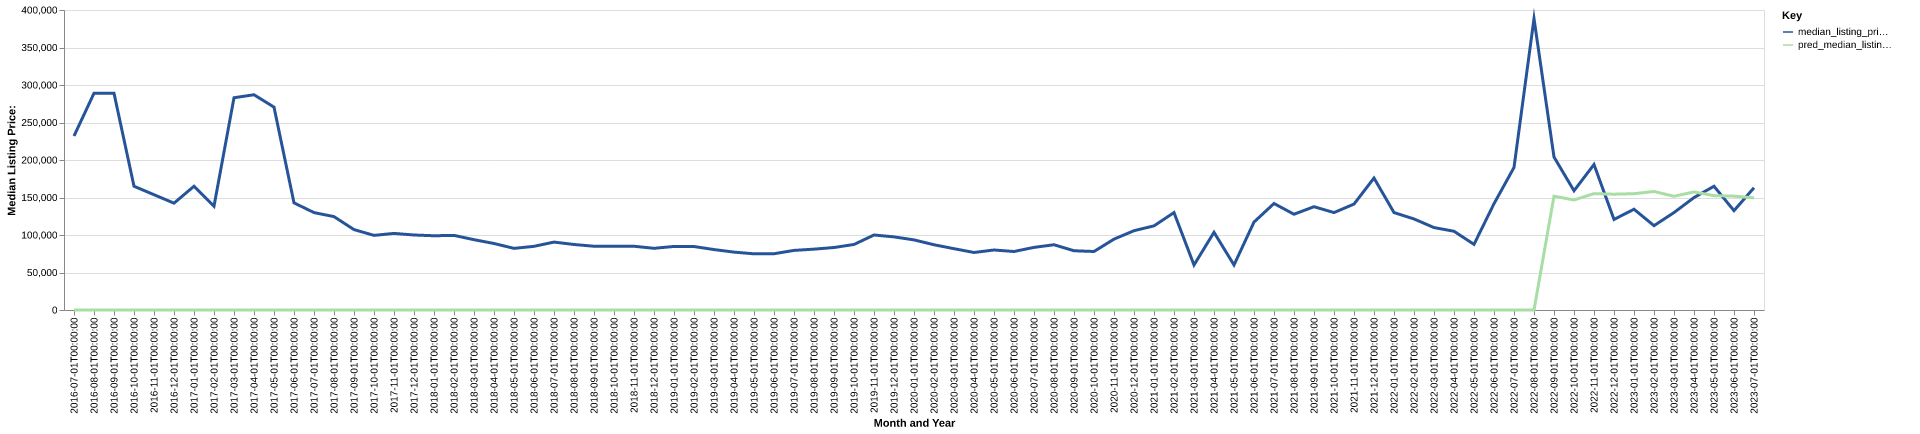

Data behind this chart, as committed beside it:
date, time_idx, median_listing_price, thirty_year_interest_rate_five, month, county_name, active_listing_count, median_days_on_market, pred_median_listing_price, month_year
2016-07-01, 0, 232000, 3.72, 7, hamilton, il, 4.0, 54.0, 0, Jul-2016
2016-08-01, 1, 289000, 3.73, 8, hamilton, il, 7.0, 68.0, 0, Aug-2016
2016-09-01, 2, 289000, 3.66, 9, hamilton, il, 7.0, 90.0, 0, Sep-2016
2016-10-01, 3, 165000, 3.64, 10, hamilton, il, 8.0, 101.0, 0, Oct-2016
2016-11-01, 4, 153725, 3.66, 11, hamilton, il, 10.0, 118.0, 0, Nov-2016
2016-12-01, 5, 142450, 3.48, 12, hamilton, il, 10.0, 147.0, 0, Dec-2016
2017-01-01, 6, 165000, 3.45, 1, hamilton, il, 7.0, 200.0, 0, Jan-2017
2017-02-01, 7, 138475, 3.5, 2, hamilton, il, 7.0, 195.0, 0, Feb-2017
2017-03-01, 8, 283000, 3.52, 3, hamilton, il, 6.0, 184.0, 0, Mar-2017
2017-04-01, 9, 287000, 4.03, 4, hamilton, il, 6.0, 216.0, 0, Apr-2017
2017-05-01, 10, 270500, 4.32, 5, hamilton, il, 7.0, 117.0, 0, May-2017
2017-06-01, 11, 142850, 4.2, 6, hamilton, il, 11.0, 48.0, 0, Jun-2017
2017-07-01, 12, 129900, 4.19, 7, hamilton, il, 20.0, 28.0, 0, Jul-2017
2017-08-01, 13, 124500, 4.3, 8, hamilton, il, 26.0, 49.0, 0, Aug-2017
2017-09-01, 14, 107200, 4.1, 9, hamilton, il, 29.0, 73.0, 0, Sep-2017
2017-10-01, 15, 99500, 4.05, 10, hamilton, il, 29.0, 88.0, 0, Oct-2017
2017-11-01, 16, 102125, 3.94, 11, hamilton, il, 33.0, 88.0, 0, Nov-2017
2017-12-01, 17, 100000, 4.03, 12, hamilton, il, 31.0, 111.0, 0, Dec-2017
2018-01-01, 18, 99000, 3.93, 1, hamilton, il, 36.0, 108.0, 0, Jan-2018
2018-02-01, 19, 99500, 3.83, 2, hamilton, il, 35.0, 99.0, 0, Feb-2018
2018-03-01, 20, 93750, 3.94, 3, hamilton, il, 28.0, 72.0, 0, Mar-2018
2018-04-01, 21, 88675, 3.95, 4, hamilton, il, 34.0, 96.0, 0, Apr-2018
2018-05-01, 22, 82175, 3.99, 5, hamilton, il, 34.0, 87.0, 0, May-2018
2018-06-01, 23, 84900, 4.15, 6, hamilton, il, 30.0, 85.0, 0, Jun-2018
2018-07-01, 24, 90550, 4.4, 7, hamilton, il, 32.0, 82.0, 0, Jul-2018
2018-08-01, 25, 87350, 4.46, 8, hamilton, il, 38.0, 78.0, 0, Aug-2018
2018-09-01, 26, 85000, 4.58, 9, hamilton, il, 43.0, 63.0, 0, Sep-2018
2018-10-01, 27, 85000, 4.66, 10, hamilton, il, 41.0, 77.0, 0, Oct-2018
2018-11-01, 28, 85000, 4.62, 11, hamilton, il, 39.0, 88.0, 0, Nov-2018
2018-12-01, 29, 82250, 4.54, 12, hamilton, il, 38.0, 94.0, 0, Dec-2018
2019-01-01, 30, 84750, 4.6, 1, hamilton, il, 37.0, 99.0, 0, Jan-2019
2019-02-01, 31, 84625, 4.72, 2, hamilton, il, 36.0, 111.0, 0, Feb-2019
2019-03-01, 32, 80586, 4.9, 3, hamilton, il, 35.0, 127.0, 0, Mar-2019
2019-04-01, 33, 77186, 4.94, 4, hamilton, il, 34.0, 146.0, 0, Apr-2019
2019-05-01, 34, 74900, 4.75, 5, hamilton, il, 32.0, 112.0, 0, May-2019
2019-06-01, 35, 75000, 4.51, 6, hamilton, il, 36.0, 72.0, 0, Jun-2019
2019-07-01, 36, 79450, 4.41, 7, hamilton, il, 31.0, 87.0, 0, Jul-2019
2019-08-01, 37, 81145, 4.41, 8, hamilton, il, 31.0, 95.0, 0, Aug-2019
2019-09-01, 38, 83314, 4.2, 9, hamilton, il, 31.0, 99.0, 0, Sep-2019
2019-10-01, 39, 87375, 4.14, 10, hamilton, il, 31.0, 106.0, 0, Oct-2019
2019-11-01, 40, 100000, 3.84, 11, hamilton, il, 31.0, 117.0, 0, Nov-2019
2019-12-01, 41, 97500, 3.81, 12, hamilton, il, 27.0, 141.0, 0, Dec-2019
2020-01-01, 42, 93475, 3.75, 1, hamilton, il, 23.0, 166.0, 0, Jan-2020
2020-02-01, 43, 87000, 3.73, 2, hamilton, il, 21.0, 196.0, 0, Feb-2020
2020-03-01, 44, 81750, 3.78, 3, hamilton, il, 21.0, 189.0, 0, Mar-2020
2020-04-01, 45, 76700, 3.75, 4, hamilton, il, 24.0, 110.0, 0, Apr-2020
2020-05-01, 46, 80000, 3.74, 5, hamilton, il, 16.0, 120.0, 0, May-2020
2020-06-01, 47, 78000, 3.72, 6, hamilton, il, 19.0, 49.0, 0, Jun-2020
2020-07-01, 48, 83500, 3.49, 7, hamilton, il, 17.0, 50.0, 0, Jul-2020
2020-08-01, 49, 87000, 3.65, 8, hamilton, il, 13.0, 61.0, 0, Aug-2020
2020-09-01, 50, 79000, 3.33, 9, hamilton, il, 13.0, 72.0, 0, Sep-2020
2020-10-01, 51, 78000, 3.28, 10, hamilton, il, 17.0, 53.0, 0, Oct-2020
2020-11-01, 52, 94500, 3.21, 11, hamilton, il, 15.0, 71.0, 0, Nov-2020
2020-12-01, 53, 105725, 3.07, 12, hamilton, il, 13.0, 88.0, 0, Dec-2020
2021-01-01, 54, 112200, 2.99, 1, hamilton, il, 10.0, 96.0, 0, Jan-2021
2021-02-01, 55, 129900, 2.93, 2, hamilton, il, 9.0, 68.0, 0, Feb-2021
2021-03-01, 56, 60000, 2.88, 3, hamilton, il, 7.0, 95.0, 0, Mar-2021
2021-04-01, 57, 103575, 2.84, 4, hamilton, il, 7.0, 65.0, 0, Apr-2021
2021-05-01, 58, 60000, 2.71, 5, hamilton, il, 8.0, 39.0, 0, May-2021
2021-06-01, 59, 117250, 2.79, 6, hamilton, il, 8.0, 56.0, 0, Jun-2021
... 25 more rows
